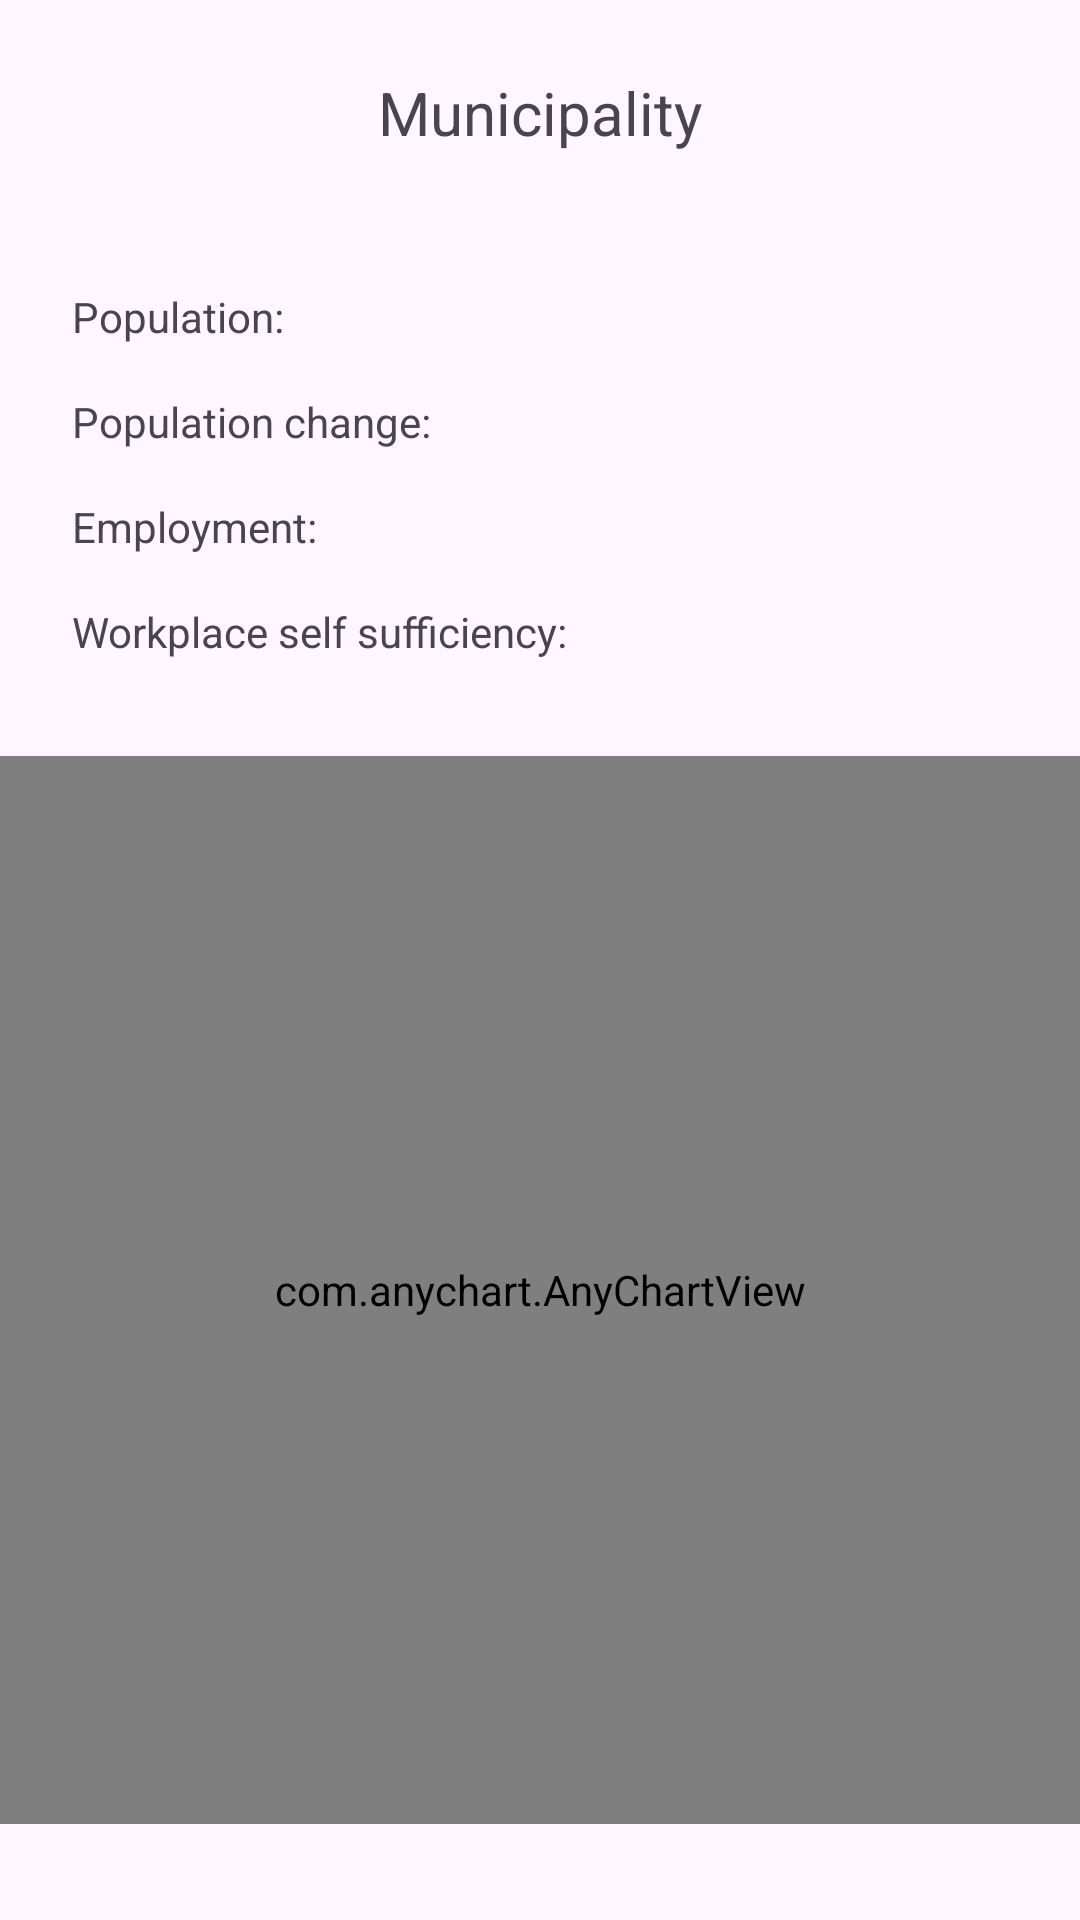

Layout XML and referenced resources for this Android screen:
<!-- AndroidManifest.xml: application theme Theme.OlioohjelmointiHarkkatyö -->
<!-- res/layout/fragment_data.xml -->
<?xml version="1.0" encoding="utf-8"?>
<FrameLayout xmlns:android="http://schemas.android.com/apk/res/android"
    xmlns:app="http://schemas.android.com/apk/res-auto"
    xmlns:tools="http://schemas.android.com/tools"
    android:layout_width="match_parent"
    android:layout_height="match_parent"
    tools:context=".DataFragment">

    <androidx.constraintlayout.widget.ConstraintLayout
        android:id="@+id/main"
        android:layout_width="match_parent"
        android:layout_height="match_parent"
        tools:context=".ViewMunicipalityActivity">

        <TextView
            android:id="@+id/textPopulation"
            android:layout_width="wrap_content"
            android:layout_height="wrap_content"
            android:layout_marginStart="24dp"
            android:layout_marginTop="96dp"
            android:text="Population: "
            app:layout_constraintStart_toStartOf="parent"
            app:layout_constraintTop_toTopOf="parent" />

        <TextView
            android:id="@+id/textPopulationDiff"
            android:layout_width="wrap_content"
            android:layout_height="wrap_content"
            android:layout_marginStart="24dp"
            android:layout_marginTop="16dp"
            android:text="Population change: "
            app:layout_constraintStart_toStartOf="parent"
            app:layout_constraintTop_toBottomOf="@+id/textPopulation" />

        <TextView
            android:id="@+id/textEmployment"
            android:layout_width="wrap_content"
            android:layout_height="wrap_content"
            android:layout_marginStart="24dp"
            android:layout_marginTop="16dp"
            android:text="Employment: "
            app:layout_constraintStart_toStartOf="parent"
            app:layout_constraintTop_toBottomOf="@+id/textPopulationDiff" />

        <TextView
            android:id="@+id/textWorkplaceSelfSufficiency"
            android:layout_width="wrap_content"
            android:layout_height="wrap_content"
            android:layout_marginStart="24dp"
            android:layout_marginTop="16dp"
            android:text="Workplace self sufficiency: "
            app:layout_constraintStart_toStartOf="parent"
            app:layout_constraintTop_toBottomOf="@+id/textEmployment" />

        <TextView
            android:id="@+id/textMunicipalityName"
            android:layout_width="165dp"
            android:layout_height="30dp"
            android:layout_marginTop="24dp"
            android:text="Municipality"
            android:textAlignment="center"
            android:textSize="20sp"
            app:layout_constraintEnd_toEndOf="parent"
            app:layout_constraintStart_toStartOf="parent"
            app:layout_constraintTop_toTopOf="parent" />

        <com.anychart.AnyChartView
            android:id="@+id/piePolitical"
            android:layout_width="0dp"
            android:layout_height="0dp"
            android:layout_marginTop="32dp"
            android:layout_marginBottom="32dp"
            app:layout_constraintBottom_toBottomOf="parent"
            app:layout_constraintEnd_toEndOf="parent"
            app:layout_constraintHorizontal_bias="0.0"
            app:layout_constraintStart_toStartOf="parent"
            app:layout_constraintTop_toBottomOf="@+id/textWorkplaceSelfSufficiency"
            app:layout_constraintVertical_bias="0.475" />
    </androidx.constraintlayout.widget.ConstraintLayout>
</FrameLayout>
<!-- resources referenced by this layout -->
<resources>
  <style name="Theme.OlioohjelmointiHarkkatyö" parent="Base.Theme.OlioohjelmointiHarkkatyö" />
  <style name="Base.Theme.OlioohjelmointiHarkkatyö" parent="Theme.Material3.DayNight.NoActionBar">
          
          
      </style>
</resources>
